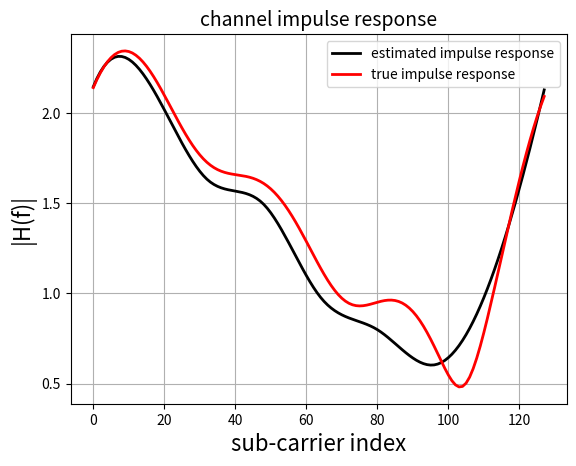
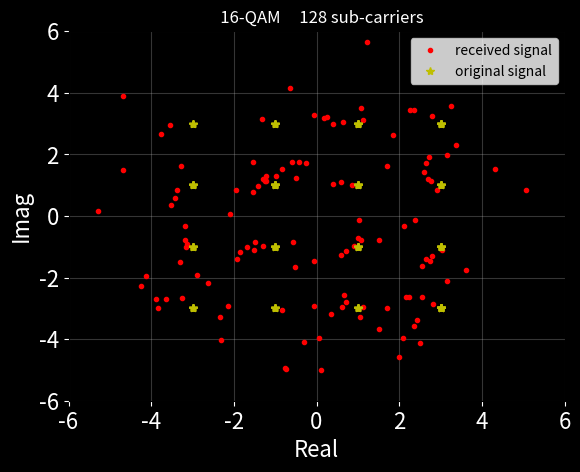

Reproduce these figures in Python, in order.
# Created by Shahrokh Hamidi
# PhD., Electrical & Computer Engineering




import numpy as np
import matplotlib.pyplot as plt
import scipy.interpolate
import matplotlib


class Mapping:


    def __init__(self):
        pass


    @staticmethod
    def map_bit2symb():
    
        dic_ =  {
            (0,0,0,0) : -3-3j,
            (0,0,0,1) : -3-1j,
            (0,0,1,0) : -3+3j,
            (0,0,1,1) : -3+1j,
            (0,1,0,0) : -1-3j,
            (0,1,0,1) : -1-1j,
            (0,1,1,0) : -1+3j,
            (0,1,1,1) : -1+1j,
            (1,0,0,0) :  3-3j,
            (1,0,0,1) :  3-1j,
            (1,0,1,0) :  3+3j,
            (1,0,1,1) :  3+1j,
            (1,1,0,0) :  1-3j,
            (1,1,0,1) :  1-1j,
            (1,1,1,0) :  1+3j,
            (1,1,1,1) :  1+1j
        }
        
        return dic_
    
    @staticmethod
    def map_symb2bit():

        dic_ = {symb: bit for bit, symb in Mapping.map_bit2symb().items()}
        return dic_
    

class dataGen:

    def __init__(self):

        pass


    @staticmethod
    def DATA_generation(len):
        return np.random.binomial(n = 1, p = 0.5, size = (len, ))





class Utils(Mapping):

    def __init__(self):

        pass

    
    def Serial_to_Parallel(self, data):
        return data.reshape(-1, num_bits_per_symb)


    def map_bit_to_symb(self, data):

        return np.array([Mapping.map_bit2symb()[tuple(v)]  for v in data])


    def map_symb_to_bit(self, data):

        return np.array([Mapping.map_symb2bit()[v]  for v in data])



    def apply_ifft(self, data):

        return np.fft.ifft(data)


    def adding_CP(self, data, CP):
        
        return np.hstack((data[-CP:], data))
    
  
    def remove_CP(self, data):

        return data[num_cyclic_prefix: num_cyclic_prefix + num_subcarriers]


    def apply_fft(self, data):

        return np.fft.fft(data)






class Channel:

    def __init__(self):
        
        pass

    
    def channel_(self, data, h):

        return np.convolve(data, h, mode = 'same')

    
    def channel_estimation(self, data):

        pilot_value_est = data[pilot_index]
        return pilot_value_est/pilot_value


    def channel_estimation_interpolation(self, data):

        h_amp = scipy.interpolate.interp1d(pilot_index, abs(data), kind='cubic')(subcarrier_index)
        h_phase = scipy.interpolate.interp1d(pilot_index, np.angle(data), kind='cubic')(subcarrier_index)
        
        return h_amp*np.exp(1j*h_phase)



    def channel_impulse_response_visualization(self, data):

        H = np.fft.fft(channel_impulse_response, num_subcarriers)
        plt.plot(abs(data), 'k', label = 'estimated impulse response', linewidth = 2)
        plt.plot(abs(H), 'r', label = 'true impulse response', linewidth = 2)
        plt.xlabel('sub-carrier index', fontsize = 16)
        plt.ylabel('|H(f)|', fontsize = 16)
        plt.title('channel impulse response', fontsize = 14)
        plt.legend()
        matplotlib.rc('xtick', labelsize=16) 
        matplotlib.rc('ytick', labelsize=16) 

        plt.grid()
        plt.show()


    



class Receiver:

    def __init__(self):

        pass



    @staticmethod
    def add_receiver_noise(data, snr):

        
        signal_power = np.mean(abs(data**2))
        snr = 10**(snr/10)

        std = np.sqrt(signal_power/snr)
        noise_of_receiver = np.random.normal(0, std, data.shape[0]) + 1j*np.random.normal(0, std, data.shape[0])

        return data + (1/np.sqrt(2))*noise_of_receiver



class Detector:

    def __init__(self):

        pass

    
    def subcarrier_data_estimation(self, data, h, method):
        

        if method == 'zero forcing':
            return (data/h)[subcarrier_carrying_data_index]
        
        if method == 'matched filtering':
            return (np.conj(h)*data)[subcarrier_carrying_data_index]
        
        if method == 'MMSE':

            H = np.conj(h)/(abs(h)**2 + 0.001)
            return (data*H)[subcarrier_carrying_data_index]



    def constellation_vis(self, data, symbols_info):
        plt.figure(facecolor='black')
        plt.plot(np.real(data), np.imag(data), 'r.', label = 'received signal')
        plt.plot(np.real(symbols_info), np.imag(symbols_info), 'y*', label = 'original signal')
        ax = plt.gca()
        ax.set_facecolor('black')
        ax.xaxis.label.set_color('white')
        ax.yaxis.label.set_color('white')
        plt.xlabel('Real', fontsize = 16)
        plt.ylabel('Imag', fontsize = 16)
        ax.tick_params(axis='x', colors='w')
        ax.tick_params(axis='y', colors='w')
        plt.title(f'   16-QAM     {num_subcarriers} sub-carriers', color = 'w')
        plt.xlim(-6,6)
        plt.ylim(-6,6)
        plt.grid(alpha = 0.3)
        plt.legend()
        plt.show()



    def maximum_likelihood_estimator(self, symbols_estimation, symbols_info):

        estimated_value = []
        for idx in range(symbols_estimation.shape[0]):
            I = np.argmin(abs(symbols_estimation[idx] - symbols_info))
            estimated_value.append(symbols_info[I])


        return np.array(estimated_value)





if __name__ == '__main__':

    len_data = 476   
    num_subcarriers = 128 
    num_pilots = 8
    num_bits_per_symb = 4
    num_cyclic_prefix = int(num_subcarriers/4)
    channel_impulse_response = np.array([1, 1j, 0.1 + 0.5j, 0.2 + 0.2j])
    snr = 30 #db


    subcarrier_index = np.arange(0,num_subcarriers)
    pilot_index = subcarrier_index[::int(num_subcarriers/num_pilots)].tolist()
    pilot_index.append(subcarrier_index[-1])
    num_pilots += 1
    pilot_index = np.array(pilot_index)
    subcarrier_carrying_data_index = np.delete(subcarrier_index, pilot_index)


    pilot_value = 3 + 3j
   
    utils = Utils()
    channel = Channel()
    detector = Detector()
    equalizer = 'MMSE'   #'matched filtering'    'zero forcing'

    bits_of_info_serial = dataGen.DATA_generation(len_data)


    bits_of_info_parallel = utils.Serial_to_Parallel(bits_of_info_serial)

    symbols_info = utils.map_bit_to_symb(bits_of_info_parallel)
    subcarrier_data_pilot_frequency = np.zeros(num_subcarriers, dtype = complex)
    subcarrier_data_pilot_frequency[subcarrier_carrying_data_index] = symbols_info
    subcarrier_data_pilot_frequency[pilot_index] = pilot_value

    subcarrier_data_pilot_time = utils.apply_ifft(subcarrier_data_pilot_frequency)

    subcarrier_data_pilot_time_CP = utils.adding_CP(subcarrier_data_pilot_time, num_cyclic_prefix)

    subcarrier_data_pilot_time_CP_channel = channel.channel_(subcarrier_data_pilot_time_CP, channel_impulse_response)

    subcarrier_data_pilot_time_CP_channel_receiver = Receiver.add_receiver_noise(subcarrier_data_pilot_time_CP_channel, snr)

    subcarrier_data_pilot_time_rx = utils.remove_CP(subcarrier_data_pilot_time_CP_channel_receiver)

    subcarrier_data_pilot_frequency_rx = utils.apply_fft(subcarrier_data_pilot_time_rx)

    channel_impulse_response_est = channel.channel_estimation(subcarrier_data_pilot_frequency_rx)

    channel_impulse_response_est = channel.channel_estimation_interpolation(channel_impulse_response_est)
    
    channel.channel_impulse_response_visualization(channel_impulse_response_est)
    
    symbols_estimation = detector.subcarrier_data_estimation(subcarrier_data_pilot_frequency_rx, channel_impulse_response_est, equalizer) #

    detector.constellation_vis(symbols_estimation, symbols_info)

    symbols_estimation = detector.maximum_likelihood_estimator(symbols_estimation, symbols_info)

    #detector.constellation_vis(symbols_estimation, symbols_info)


    bits_estimation = utils.map_symb_to_bit(symbols_estimation).reshape(-1)

    
